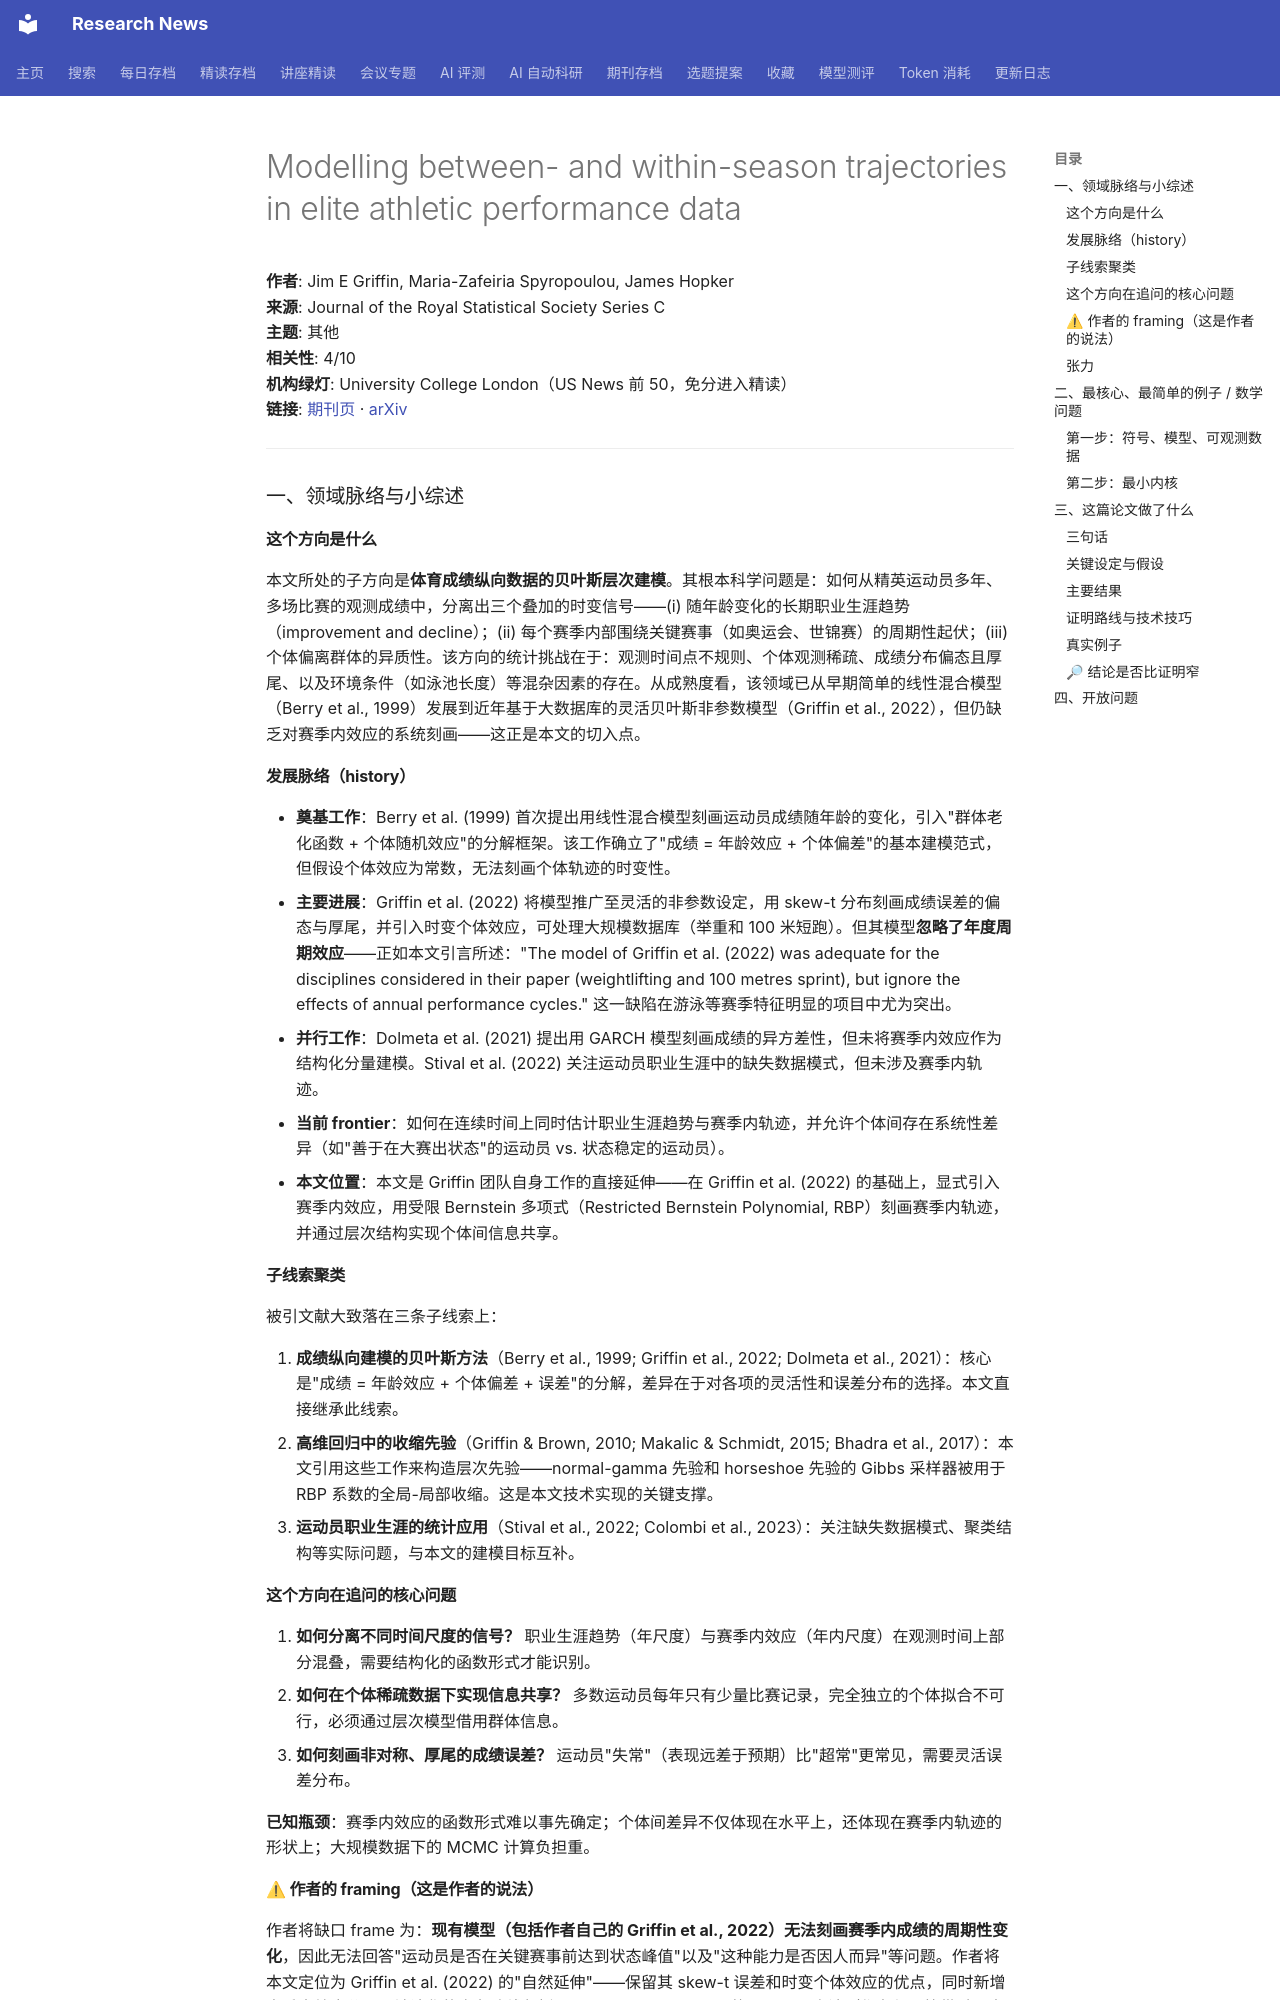

repository: cxy0714/research-news · page: deep_reads/2026-10-10-10.1093_jrsssc_qlag002/index.html · generator: mkdocs

# Modelling between- and within-season trajectories in elite athletic performance data

**作者**: Jim E Griffin, Maria-Zafeiria Spyropoulou, James Hopker  
**来源**: Journal of the Royal Statistical Society Series C  
**主题**: 其他  
**相关性**: 4/10  
**机构绿灯**: University College London（US News 前 50，免分进入精读）  
**链接**: [期刊页](https://doi.org/10.1093/jrsssc/qlag002) · [arXiv](https://arxiv.org/abs/2405.17214)

---

### 一、领域脉络与小综述

#### 这个方向是什么

本文所处的子方向是**体育成绩纵向数据的贝叶斯层次建模**。其根本科学问题是：如何从精英运动员多年、多场比赛的观测成绩中，分离出三个叠加的时变信号——(i) 随年龄变化的长期职业生涯趋势（improvement and decline）；(ii) 每个赛季内部围绕关键赛事（如奥运会、世锦赛）的周期性起伏；(iii) 个体偏离群体的异质性。该方向的统计挑战在于：观测时间点不规则、个体观测稀疏、成绩分布偏态且厚尾、以及环境条件（如泳池长度）等混杂因素的存在。从成熟度看，该领域已从早期简单的线性混合模型（Berry et al., 1999）发展到近年基于大数据库的灵活贝叶斯非参数模型（Griffin et al., 2022），但仍缺乏对赛季内效应的系统刻画——这正是本文的切入点。

#### 发展脉络（history）

- **奠基工作**：Berry et al. (1999) 首次提出用线性混合模型刻画运动员成绩随年龄的变化，引入"群体老化函数 + 个体随机效应"的分解框架。该工作确立了"成绩 = 年龄效应 + 个体偏差"的基本建模范式，但假设个体效应为常数，无法刻画个体轨迹的时变性。
- **主要进展**：Griffin et al. (2022) 将模型推广至灵活的非参数设定，用 skew-t 分布刻画成绩误差的偏态与厚尾，并引入时变个体效应，可处理大规模数据库（举重和 100 米短跑）。但其模型**忽略了年度周期效应**——正如本文引言所述："The model of Griffin et al. (2022) was adequate for the disciplines considered in their paper (weightlifting and 100 metres sprint), but ignore the effects of annual performance cycles." 这一缺陷在游泳等赛季特征明显的项目中尤为突出。
- **并行工作**：Dolmeta et al. (2021) 提出用 GARCH 模型刻画成绩的异方差性，但未将赛季内效应作为结构化分量建模。Stival et al. (2022) 关注运动员职业生涯中的缺失数据模式，但未涉及赛季内轨迹。
- **当前 frontier**：如何在连续时间上同时估计职业生涯趋势与赛季内轨迹，并允许个体间存在系统性差异（如"善于在大赛出状态"的运动员 vs. 状态稳定的运动员）。
- **本文位置**：本文是 Griffin 团队自身工作的直接延伸——在 Griffin et al. (2022) 的基础上，显式引入赛季内效应，用受限 Bernstein 多项式（Restricted Bernstein Polynomial, RBP）刻画赛季内轨迹，并通过层次结构实现个体间信息共享。

#### 子线索聚类

被引文献大致落在三条子线索上：

1. **成绩纵向建模的贝叶斯方法**（Berry et al., 1999; Griffin et al., 2022; Dolmeta et al., 2021）：核心是"成绩 = 年龄效应 + 个体偏差 + 误差"的分解，差异在于对各项的灵活性和误差分布的选择。本文直接继承此线索。
2. **高维回归中的收缩先验**（Griffin & Brown, 2010; Makalic & Schmidt, 2015; Bhadra et al., 2017）：本文引用这些工作来构造层次先验——normal-gamma 先验和 horseshoe 先验的 Gibbs 采样器被用于 RBP 系数的全局-局部收缩。这是本文技术实现的关键支撑。
3. **运动员职业生涯的统计应用**（Stival et al., 2022; Colombi et al., 2023）：关注缺失数据模式、聚类结构等实际问题，与本文的建模目标互补。

#### 这个方向在追问的核心问题

1. **如何分离不同时间尺度的信号？** 职业生涯趋势（年尺度）与赛季内效应（年内尺度）在观测时间上部分混叠，需要结构化的函数形式才能识别。
2. **如何在个体稀疏数据下实现信息共享？** 多数运动员每年只有少量比赛记录，完全独立的个体拟合不可行，必须通过层次模型借用群体信息。
3. **如何刻画非对称、厚尾的成绩误差？** 运动员"失常"（表现远差于预期）比"超常"更常见，需要灵活误差分布。

**已知瓶颈**：赛季内效应的函数形式难以事先确定；个体间差异不仅体现在水平上，还体现在赛季内轨迹的形状上；大规模数据下的 MCMC 计算负担重。
